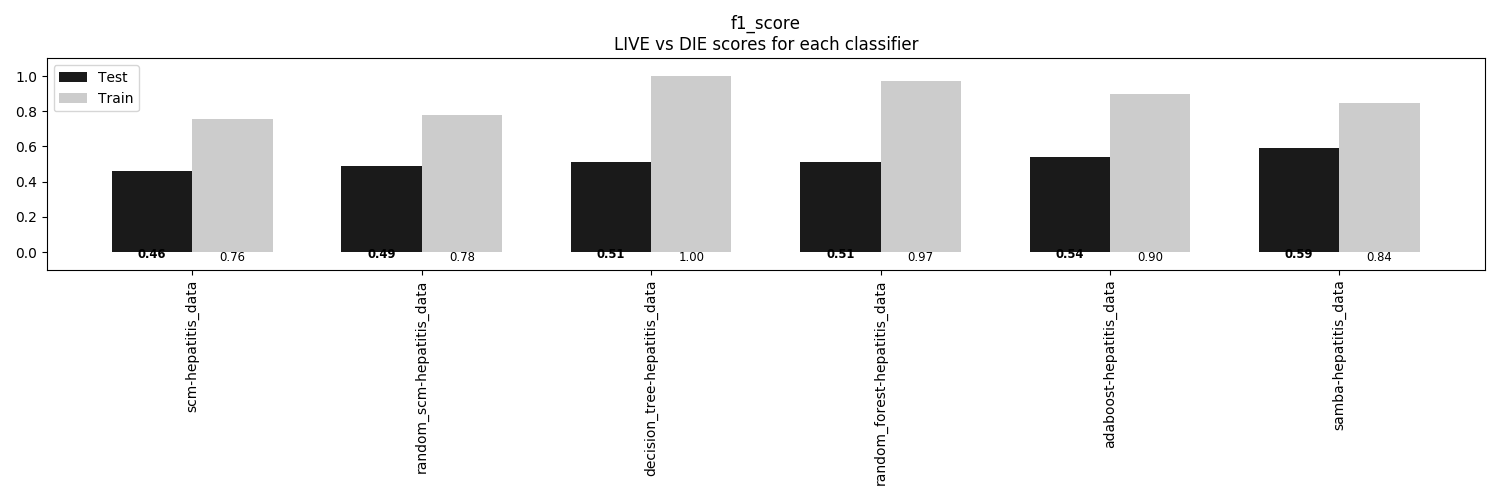

Source data for this figure (header and first rows):
, scm-hepatitis_data, random_scm-hepatitis_data, decision_tree-hepatitis_data, random_forest-hepatitis_data, adaboost-hepatitis_data, samba-hepatitis_data
Train, 0.7586, 0.7759, 1.0, 0.9741, 0.8966, 0.8448
Test, 0.4615, 0.4872, 0.5128, 0.5128, 0.5385, 0.5897
